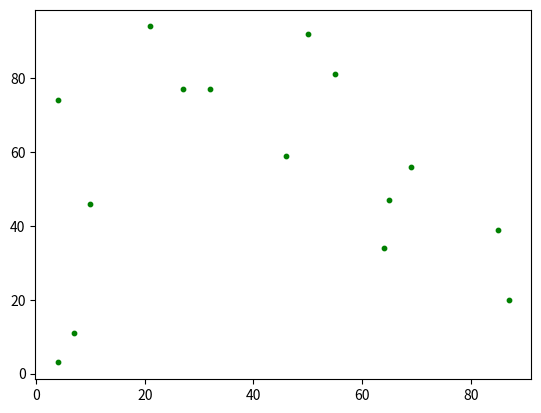
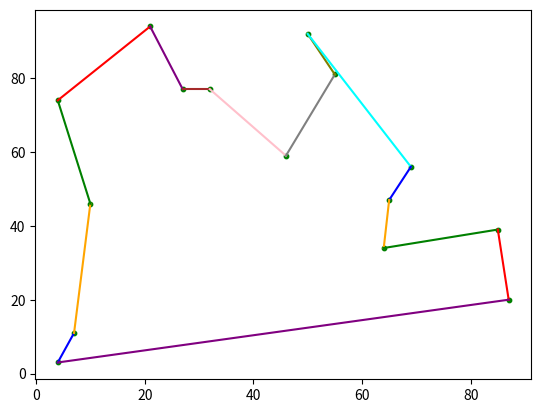

Generate these figures, in order, with matplotlib: (Note: this script raises an exception after producing the figures.)
import random
import matplotlib.pyplot as plt
import math
from collections import Counter
import time

def euclidean_distance(u, v):
    distance = math.sqrt(math.pow((v.x - u.x), 2) + math.pow((v.y - u.y), 2))
    return distance

def get_edge(edges, u, v):
    temp_edge = Edge(u, v)
    for edge in edges.keys():
        if temp_edge == edge: 
            return edge
    return None

class Ant:
    def __init__(self, graph, origin=None):

        if origin != None:
            self.curr_vertex = origin
        else:
            self.curr_vertex = random.choice(graph.vertices)

        self.visited_vertices_dict = {}
        for vertex in graph.vertices:
            self.visited_vertices_dict[vertex] = False
        self.visited_vertices_dict[self.curr_vertex] = True
    
        self.path = []
        self.path_length = 0

    def choose_dest(self, edges_pheromone, dst_power, pheromone_power, activate_pheromones):
        desiderabilities = {}
        total_desiderabilities = 0
        
        # compute desiderability for each vertex
        for dest_vertex in self.visited_vertices_dict.keys():
            if self.visited_vertices_dict[dest_vertex] == False:
                # print(self.curr_vertex)
                # print(dest_vertex)
                dest_vertex_distance = euclidean_distance(self.curr_vertex, dest_vertex)
                temp_edge = get_edge(edges_pheromone, self.curr_vertex, dest_vertex)
                if activate_pheromones == True and temp_edge != None:
                    pheromone_intensity = edges_pheromone[temp_edge]
                    start_time = time.time()
                    desiderability = math.pow((1/dest_vertex_distance), dst_power) * math.pow(pheromone_intensity, pheromone_power)
                    computation_time = time.time() - start_time
                else:
                    start_time = time.time()
                    desiderability = math.pow((1/dest_vertex_distance), dst_power)
                    computation_time = time.time() - start_time
                desiderabilities[desiderability] = dest_vertex
                total_desiderabilities = total_desiderabilities + desiderability
        
        # choose vertex randomly, but by also taking into account the desiderability
        desiderabilities_pdf = [desiderability/total_desiderabilities for desiderability in list(desiderabilities.keys())]
        dest_item = random.choices(population=list(desiderabilities.items()), weights=desiderabilities_pdf, k=1)
        dest_vertex = dest_item[0][1]

        # update ant path
        chosen_edge = Edge(self.curr_vertex, dest_vertex)
        self.path_length = self.path_length + euclidean_distance(self.curr_vertex, dest_vertex)
        self.path.append(chosen_edge)

        '''
        chosen_edge = get_edge(edges_pheromone, self.curr_vertex, dest_vertex)
        if activate_pheromones == True and chosen_edge != None:
            pheromone_released = math.pow(edges_pheromone[chosen_edge], pheromone_power)
        else:
            pheromone_released = 0
        '''
        
        # print("--------")
        # print(dest_vertex)
        
        #flag the choosen vertex as visited and update current position
        self.visited_vertices_dict[dest_vertex] = True
        self.curr_vertex = dest_vertex

        return chosen_edge, computation_time
        # return chosen_edge, pheromone_released

class Ant_colony:
    def __init__(self, ants_n, graph):
        self.ants = []
        self.ants_n = ants_n
        self.graph = graph
        self.create_colony()
    
    def create_colony(self):
        self.ants = []
        for i in range(self.ants_n):
            self.ants.append(Ant(self.graph))

    def get_better_path(self):
        path_lengths = {}
        for ant in self.ants:
            path_lengths[ant]=ant.path_length
        best_ant = min(path_lengths, key=path_lengths.get)
        return best_ant.path, best_ant.path_length

class Vertex:
    def __init__(self, x, y):
        self.x = x
        self.y = y
  
    def __eq__(self, vertex):
        if vertex != None:
            return vertex.x == self.x and vertex.y == self.y
        else:
            return False

    def __hash__(self):
        return hash((self.x, self.y))
    
    def get_coordinates(self):
        return (self.x, self.y)
    
    def __str__(self):
        return "x: " + str(self.x) + " - y: " + str(self.y)

class Edge:
    def __init__(self, u, v):
        self.u = u
        self.v = v
        self.compute_distance()
        self.compute_id()

    def __eq__(self, edge):
        if edge != None:
            return (edge.u == self.u and edge.v == self.v) or (edge.u == self.v and edge.v == self.u)
        else:
            return False

    def __hash__(self):
        return hash(self.id)

    def compute_distance(self):
        self.distance = euclidean_distance(self.u, self.v)

    def compute_id(self):
        # self.id = id(self.u.x) + id(self.u.y) + id(self.v.x) + id(self.v.y)
        self.id = self.u.x + self.u.y + self.v.x + self.v.y

    def opposite(self, u):
        if u == self.u:
            return self.v
        else:
            return self.u
        return None

class Graph:
    def __init__(self, n, x_min, x_max, y_min, y_max):
        self.n = n
        self.x_min = x_min
        self.x_max = x_max
        self.y_min = y_min
        self.y_max = y_max

        self.vertices = []
        self.edges = []

    def create_graph(self):
        for i in range(self.n):
            x = random.randint(self.x_min, self.x_max)
            y = random.randint(self.y_min, self.y_max)
            vertex = Vertex(x, y)
            self.add_vertex(vertex)

    def add_vertex(self, vertex):
        self.vertices.append(vertex)

    def add_edge(self, edge):
        self.edges.append(edge)
    
    def set_edges(self, edges):
        self.edges = []
        self.edges = edges
        self.edges.append(self.find_remaining_edge())
    
    def find_remaining_edge(self):
        vertex_edges_counter = {}
        for edge in self.edges:
            if edge.u not in vertex_edges_counter: 
                vertex_edges_counter[edge.u] = 1
            else:
                vertex_edges_counter[edge.u] = vertex_edges_counter[edge.u] + 1
            if edge.v not in vertex_edges_counter:
                vertex_edges_counter[edge.v] = + 1
            else:
                vertex_edges_counter[edge.v] = vertex_edges_counter[edge.v] + 1

        remaining_vertices = []
        for vertex in vertex_edges_counter.keys():
            if vertex_edges_counter[vertex] == 1:
                remaining_vertices.append(vertex)
        
        return Edge(remaining_vertices[0], remaining_vertices[1])

    def print_graph(self):

        fig, ax = plt.subplots()
    
        for vertex in self.vertices:
            # print(vertex.x, vertex.y)
            plt.scatter(vertex.x, vertex.y, s=10, c='green')

        i = 0
        for edge in self.edges:
            
            colors = ['blue', 'orange', 'green', 'red', 'purple', 'brown', 'pink', 'gray', 'olive', 'cyan']
            color = colors[i]
            i = (i + 1)%len(colors)
            plt.plot([edge.u.x, edge.v.x], [edge.u.y, edge.v.y], color=color)
        
        plt.show()
        return fig


class Ant_opt_alg:

    def __init__(self, iterations, graph, ants_n, dst_power, pheromone_power, evaporation_intensity):
        
        # Alg params
        self.iterations = iterations
        self.locations_num = len(graph.vertices)
        self.graph = graph
        self.ants_n = ants_n
        self.dst_power = dst_power
        self.pheromone_power = pheromone_power
        self.evaporation_intensity = evaporation_intensity
        
        # Support structures
        self.edges_pheromone = {}
        self.colony = Ant_colony(self.ants_n, self.graph)

        self.results = []
        self.paths = []
        self.best_path = []
        self.best_path_length = 9999

        self.execution_time = []

    def compute_step(self, activate_pheromones):
        temp_pheromones = {}
        
        # for each ant, compute the chosen edge and the relative pheromone released 
        #computation_time = 0
        for ant in self.colony.ants:
            # edge, pheromone_released = ant.choose_dest(self.edges_pheromone, self.dst_power, self.pheromone_power, activate_pheromones)
            edge, temp = ant.choose_dest(self.edges_pheromone, self.dst_power, self.pheromone_power, activate_pheromones)
            #computation_time = computation_time + temp
            if edge not in temp_pheromones.keys():
                temp_pheromones[edge] = 1
            else:
                temp_pheromones[edge] = temp_pheromones[edge] + 1

        # update each edge with it's own value but taking into account evaporation
        #computation_time = 0
        #start_time = time.time()
        
        for edge in self.edges_pheromone.keys():
            self.edges_pheromone[edge] =  self.edges_pheromone[edge] * (1 - self.evaporation_intensity)
        computation_time = len(self.edges_pheromone)
        # computation_time = time.time() - start_time

        # for each edge choice, update the relative global pheromone released
        for edge in temp_pheromones.keys():
            if edge in self.edges_pheromone.keys():
                self.edges_pheromone[edge] = self.edges_pheromone[edge] + temp_pheromones[edge]
            else:
                # print("EDGE: " + str(hash(edge)) + " - " + str(edge.u) + " - " + str(edge.v))
                self.edges_pheromone[edge] = temp_pheromones[edge]

        return computation_time

    def exec(self):
        i = 0
        for iteration in range(self.iterations):
            print("iteration: " + str(i))
            i = i + 1

            #computation_time = 0
            for location in range(self.locations_num-1):
                if iteration == 0:
                    temp = self.compute_step(False)
                    #computation_time = computation_time + temp
                else:
                    temp = self.compute_step(True)
                    #computation_time = computation_time + temp
                    
            self.execution_time.append(temp)


            '''
            chosen_edges = Counter(self.edges_pheromone).most_common(self.locations_num-1)
            chosen_edges = [key for key, val in chosen_edges]
            '''

            # chosen_edges = self.get_path(self.edges_pheromone)
            chosen_edges, path_length = self.colony.get_better_path()
            #print("PATH LENGTH: " + str(best_ant.path_length))
            # self.paths.append(chosen_edges)
            self.results.append(path_length)
            
            
            if iteration == self.iterations-1:
                print("LAST GRAPH: " + str(path_length))
                self.graph.set_edges(chosen_edges)
                fig = self.graph.print_graph()
                fig.savefig("Reports"+"/last_path-seed_" + str(alg_seed) + "-nodes_" + 
                str(self.locations_num) + "-iterations_" + str(self.iterations) +
                "-ants_" + str(self.ants_n) + "-" + str(self.dst_power) + "-" +
                str(self.pheromone_power) + "-" + str(self.evaporation_intensity) + ".png")
            

            if path_length < self.best_path_length:
                self.best_path_length = path_length
                self.best_path = chosen_edges

            # reset ants
            self.colony = Ant_colony(self.ants_n, self.graph)
  
        print("BEST LENGTH: " + str(self.best_path_length))
        self.graph.set_edges(self.best_path)
        fig = self.graph.print_graph()
        
        fig.savefig("Reports"+"/best_path-seed_" + str(alg_seed) + "-nodes_" + 
        str(self.locations_num) + "-iterations_" + str(self.iterations) +
        "-ants_" + str(self.ants_n) + "-" + str(self.dst_power) + "-" +
        str(self.pheromone_power) + "-" + str(self.evaporation_intensity) + ".png")
        
        # self.print_paths()
        self.print_results()
        # self.print_time()

    def print_results(self):
        fig, ax = plt.subplots()
        plt.plot(self.results, label="Path length")
        plt.show()
        
        fig.savefig("Reports"+"/results-seed_" + str(alg_seed) + "-nodes_" + 
        str(self.locations_num) + "-iterations_" + str(self.iterations) +
        "-ants_" + str(self.ants_n) + "-" + str(self.dst_power) + "-" +
        str(self.pheromone_power) + "-" + str(self.evaporation_intensity) + ".png")
        
        plt.close()

    def print_paths(self):
        for path in self.paths:
            fig, ax = plt.subplots()
            plt.clf()
        
            for edge in path:
                
                #print(edge.u.get_coordinates(), edge.v.get_coordinates(), color)
                plt.scatter(edge.u.x, edge.u.y, s=10, c='green')
                plt.scatter(edge.v.x, edge.v.y, s=10, c='green')
                plt.plot([edge.u.x, edge.v.x], [edge.u.y, edge.v.y], color='red')
            #print("")
            plt.pause(0.5)

        plt.show()


    def print_time(self):
        fig, ax = plt.subplots()
        plt.plot(self.execution_time, label="Path length")
        plt.show()
        plt.close()
        

graph_seed = 2
alg_seed = 2

if __name__ == '__main__':
    
    random.seed(graph_seed)
    graph = Graph(15, 0, 100, 0, 100)
    graph.create_graph()
    graph.print_graph()
    
    random.seed(alg_seed)
    # iterations, graph, ants_n, dst_power, pheromone_power, evaporation_intensity
    alg = Ant_opt_alg(30, graph, 20, 5, 5, 0.3)
    alg.exec()